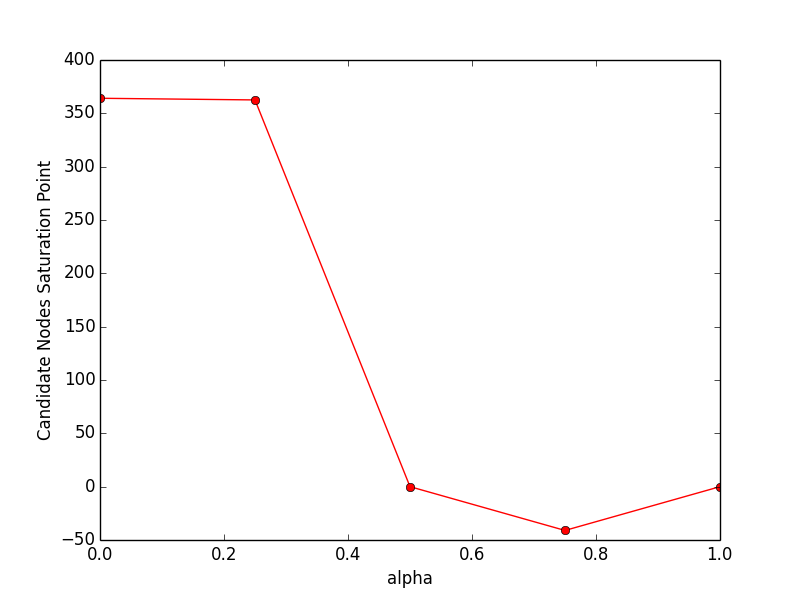

Source data for this figure (header and first rows):
f, obj
0.0, 364.1
0.25, 362.6
0.5, 0.005941
0.75, -41.04
1.0, 0
